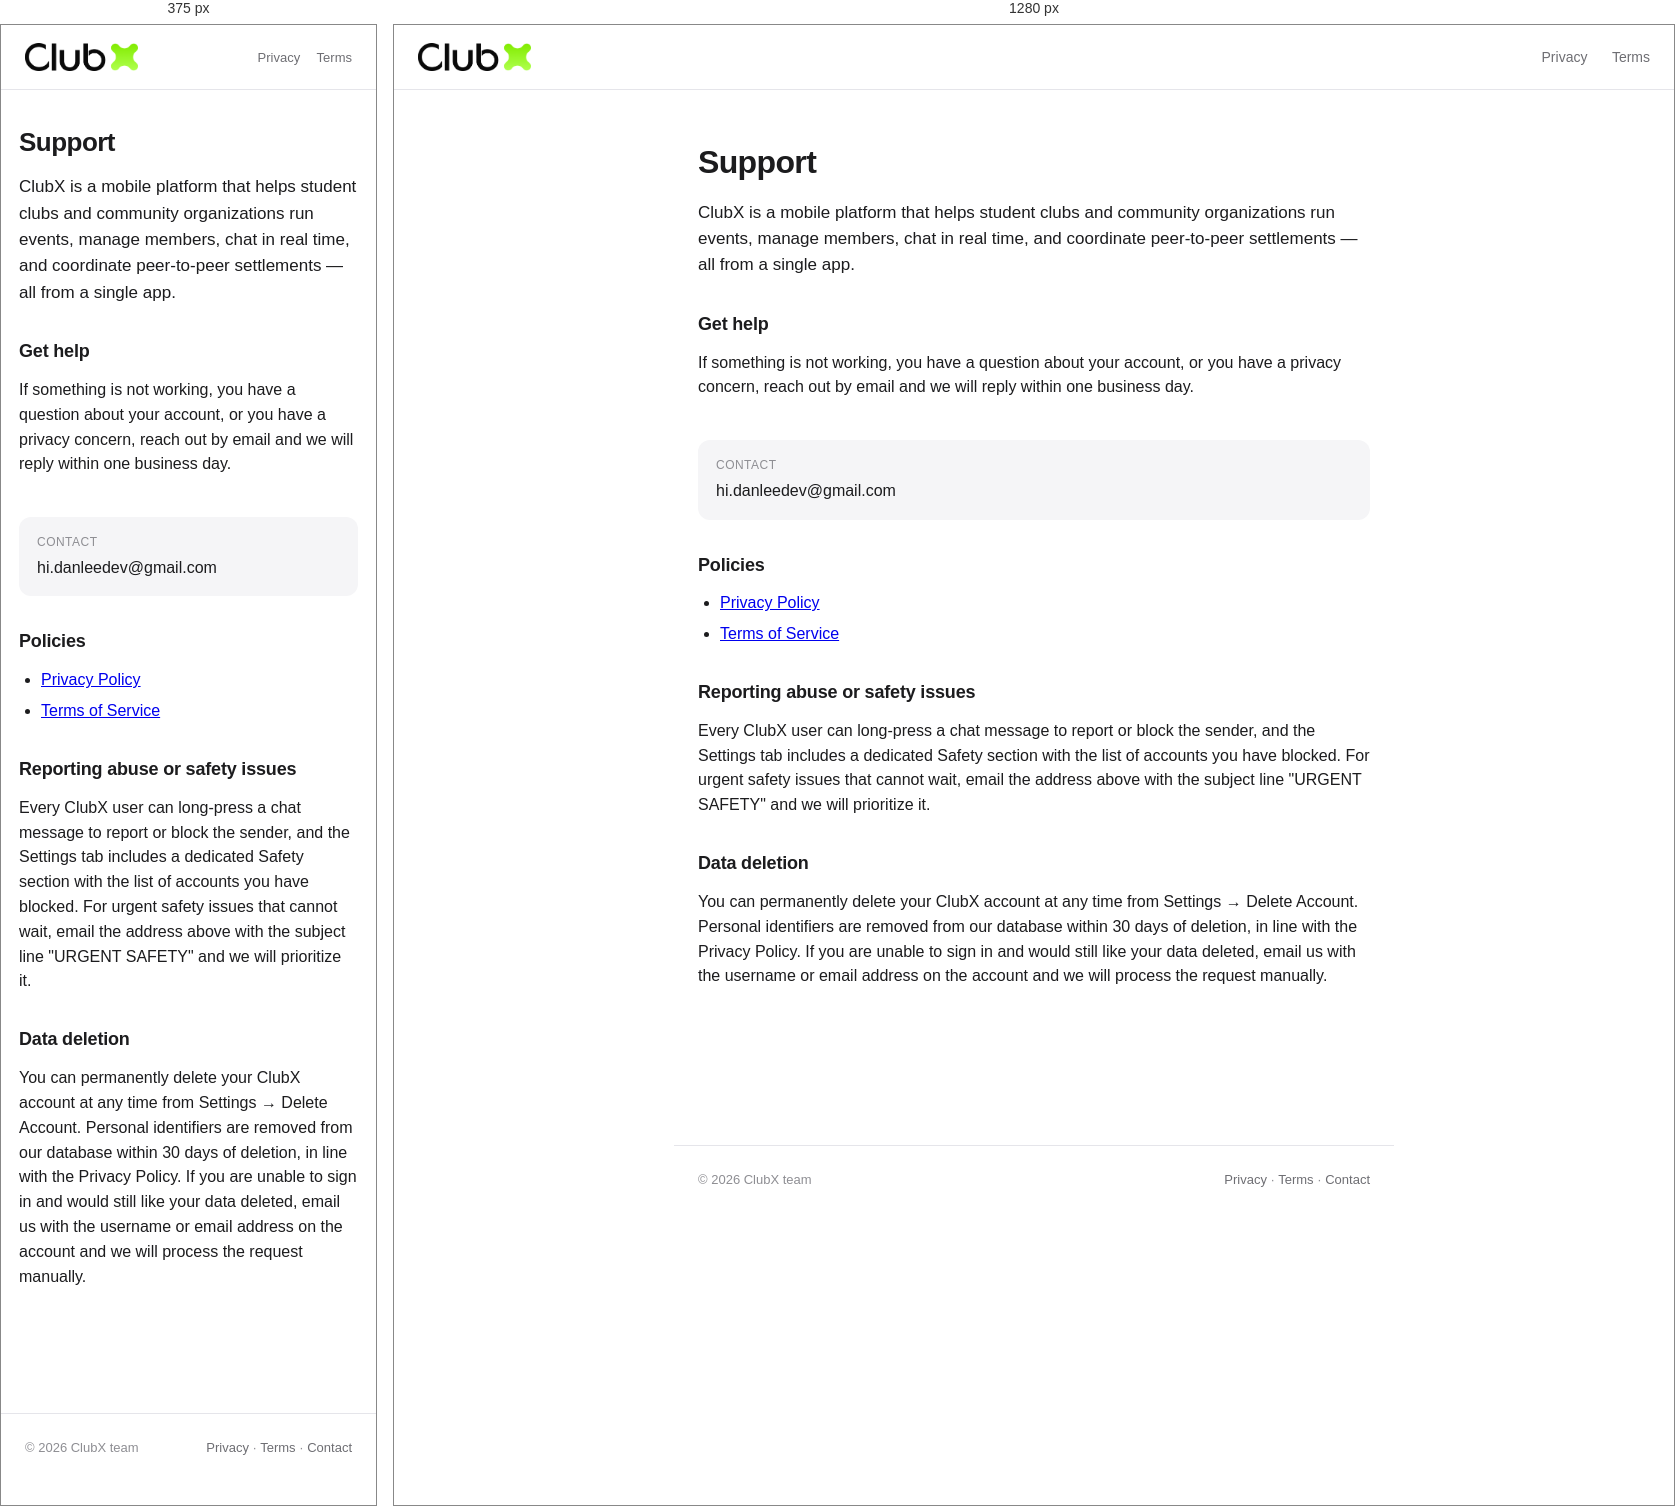
Rendered at 375 px and 1280 px, left to right.

<!-- file: index.html -->
<!doctype html>
<html lang="en">
<head>
  <meta charset="utf-8" />
  <title>ClubX — Support</title>
  <meta name="viewport" content="width=device-width, initial-scale=1" />
  <meta name="description" content="Support and policy center for ClubX, the mobile platform for student clubs and communities." />
  <link rel="stylesheet" href="style.css" />
</head>
<body>
  <header class="site">
    <a class="brand" href="index.html">
      <img src="assets/logo.png" alt="ClubX" />
    </a>
    <nav>
      <a href="privacy-policy.html">Privacy</a>
      <a href="terms-of-service.html">Terms</a>
    </nav>
  </header>

  <main class="container">
    <h1>Support</h1>
    <p class="lead">
      ClubX is a mobile platform that helps student clubs and community
      organizations run events, manage members, chat in real time, and
      coordinate peer-to-peer settlements — all from a single app.
    </p>

    <h2>Get help</h2>
    <p>
      If something is not working, you have a question about your account,
      or you have a privacy concern, reach out by email and we will reply
      within one business day.
    </p>
    <div class="contact">
      <div class="label">Contact</div>
      <a href="mailto:hi.danleedev@gmail.com">hi.danleedev@gmail.com</a>
    </div>

    <h2>Policies</h2>
    <ul>
      <li><a href="privacy-policy.html">Privacy Policy</a></li>
      <li><a href="terms-of-service.html">Terms of Service</a></li>
    </ul>

    <h2>Reporting abuse or safety issues</h2>
    <p>
      Every ClubX user can long-press a chat message to report or block
      the sender, and the Settings tab includes a dedicated Safety section
      with the list of accounts you have blocked. For urgent safety issues
      that cannot wait, email the address above with the subject line
      "URGENT SAFETY" and we will prioritize it.
    </p>

    <h2>Data deletion</h2>
    <p>
      You can permanently delete your ClubX account at any time from
      Settings → Delete Account. Personal identifiers are removed from our
      database within 30 days of deletion, in line with the Privacy
      Policy. If you are unable to sign in and would still like your data
      deleted, email us with the username or email address on the account
      and we will process the request manually.
    </p>
  </main>

  <footer class="site">
    <div>© 2026 ClubX team</div>
    <div>
      <a href="privacy-policy.html">Privacy</a> ·
      <a href="terms-of-service.html">Terms</a> ·
      <a href="mailto:hi.danleedev@gmail.com">Contact</a>
    </div>
  </footer>
</body>
</html>


/* @media block from style.css */
@media (max-width: 480px) {
  .container { padding: 32px 18px 64px; }
  h1 { font-size: 26px; }
  header.site nav a { margin-left: 12px; font-size: 13px; }
}